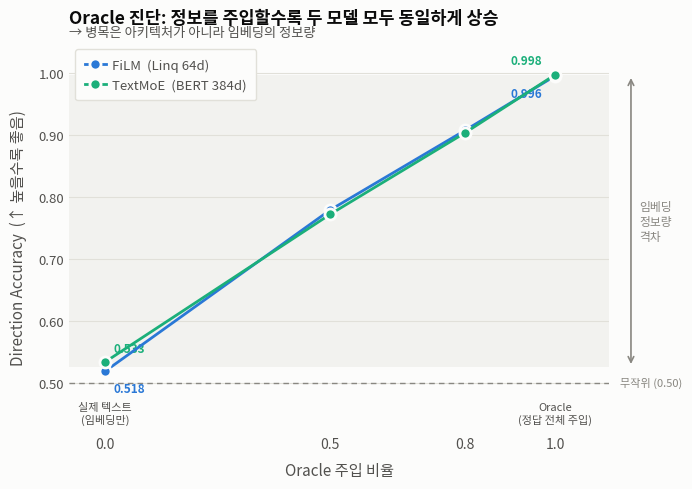

Python code for this plot: (Note: this script raises an exception after producing the figure.)
import matplotlib
matplotlib.use("Agg")
import matplotlib.pyplot as plt
import matplotlib.patches as mpatches
import numpy as np

matplotlib.rcParams["font.family"] = "Noto Sans CJK JP"
matplotlib.rcParams["axes.unicode_minus"] = False

# ── data ──────────────────────────────────────────────────────────────────────
ratios = [0.0, 0.5, 0.8, 1.0]
film_linq  = [0.518, 0.779, 0.908, 0.996]   # FiLM (Linq 64d)
tmoe_bert  = [0.533, 0.772, 0.904, 0.998]   # TextMoE (BERT)

# ── palette (validated default, slots 1 & 2) ─────────────────────────────────
C1 = "#2a78d6"   # blue  — FiLM Linq  (slot 1)
C2 = "#1baf7a"   # aqua  — TextMoE BERT (slot 2)
SURFACE  = "#fcfcfb"
GRID     = "#e1e0d9"
INK      = "#0b0b0b"
INK2     = "#52514e"
MUTED    = "#898781"

fig, ax = plt.subplots(figsize=(8, 5))
fig.patch.set_facecolor(SURFACE)
ax.set_facecolor(SURFACE)

# ── shaded region: gap between "real text" and oracle ─────────────────────────
real_text_avg = (film_linq[0] + tmoe_bert[0]) / 2  # ~0.526
oracle_avg    = (film_linq[-1] + tmoe_bert[-1]) / 2  # ~0.997
ax.axhspan(real_text_avg, oracle_avg, xmin=0, xmax=1,
           color="#e1e0d9", alpha=0.35, zorder=0, linewidth=0)

# bracket annotation (right side)
ax.annotate("", xy=(1.04, oracle_avg), xytext=(1.04, real_text_avg),
            xycoords=("axes fraction", "data"),
            textcoords=("axes fraction", "data"),
            arrowprops=dict(arrowstyle="<->", color=MUTED, lw=1.2))
ax.text(1.055, (oracle_avg + real_text_avg) / 2,
        "임베딩\n정보량\n격차",
        va="center", ha="left", fontsize=8.5, color=MUTED,
        transform=ax.get_yaxis_transform())

# ── random baseline ───────────────────────────────────────────────────────────
ax.axhline(0.5, color=MUTED, lw=1, linestyle=(0, (4, 3)), zorder=1)
ax.text(1.02, 0.5, "무작위 (0.50)",
        va="center", ha="left", fontsize=8, color=MUTED,
        transform=ax.get_yaxis_transform())

# ── series lines ──────────────────────────────────────────────────────────────
ax.plot(ratios, film_linq, color=C1, lw=2, marker="o",
        markersize=8, markerfacecolor=C1, markeredgecolor=SURFACE,
        markeredgewidth=2, zorder=4, label="FiLM  (Linq 64d)")

ax.plot(ratios, tmoe_bert, color=C2, lw=2, marker="o",
        markersize=8, markerfacecolor=C2, markeredgecolor=SURFACE,
        markeredgewidth=2, zorder=4, label="TextMoE  (BERT 384d)")

# ── endpoint labels ───────────────────────────────────────────────────────────
def label_point(ax, x, y, text, color, offset_x=0.02, offset_y=0.0,
                ha="left"):
    ax.text(x + offset_x, y + offset_y, text,
            fontsize=8.5, color=color, va="center", ha=ha,
            fontweight="600")

# ratio = 0 (real text)
label_point(ax, 0.0, film_linq[0],  "0.518", C1, offset_x=0.02, offset_y=-0.028)
label_point(ax, 0.0, tmoe_bert[0],  "0.533", C2, offset_x=0.02, offset_y= 0.022)

# ratio = 1.0 (oracle)
label_point(ax, 1.0, film_linq[-1],  "0.996", C1, offset_x=-0.03,
            offset_y=-0.028, ha="right")
label_point(ax, 1.0, tmoe_bert[-1],  "0.998", C2, offset_x=-0.03,
            offset_y= 0.022, ha="right")

# ── x-axis annotations ────────────────────────────────────────────────────────
ax.text(0.0, 0.435, "실제 텍스트\n(임베딩만)", ha="center",
        fontsize=8, color=INK2)
ax.text(1.0, 0.435, "Oracle\n(정답 전체 주입)", ha="center",
        fontsize=8, color=INK2)

# ── axes ──────────────────────────────────────────────────────────────────────
ax.set_xlim(-0.08, 1.12)
ax.set_ylim(0.42, 1.05)
ax.set_xticks([0.0, 0.5, 0.8, 1.0])
ax.set_xticklabels(["0.0", "0.5", "0.8", "1.0"],
                   fontsize=10, color=INK2)
ax.set_yticks([0.5, 0.6, 0.7, 0.8, 0.9, 1.0])
ax.set_yticklabels(["0.50", "0.60", "0.70", "0.80", "0.90", "1.00"],
                   fontsize=9.5, color=INK2)

ax.set_xlabel("Oracle 주입 비율", fontsize=11, color=INK2, labelpad=8)
ax.set_ylabel("Direction Accuracy  (↑ 높을수록 좋음)", fontsize=11,
              color=INK2, labelpad=8)

# ── grid ──────────────────────────────────────────────────────────────────────
ax.set_axisbelow(True)
ax.yaxis.grid(True, color=GRID, lw=0.8, linestyle="-")
ax.xaxis.grid(False)
for spine in ax.spines.values():
    spine.set_visible(False)
ax.tick_params(length=0)

# ── title ─────────────────────────────────────────────────────────────────────
ax.set_title("Oracle 진단: 정보를 주입할수록 두 모델 모두 동일하게 상승",
             fontsize=12.5, color=INK, fontweight="700",
             pad=14, loc="left")
ax.text(0, 1.01,
        "→ 병목은 아키텍처가 아니라 임베딩의 정보량",
        transform=ax.transAxes,
        fontsize=9.5, color=INK2, va="bottom")

# ── legend ────────────────────────────────────────────────────────────────────
legend = ax.legend(fontsize=9.5, frameon=True, loc="upper left",
                   framealpha=1, edgecolor=GRID,
                   facecolor=SURFACE, borderpad=0.7,
                   handlelength=1.6, handletextpad=0.5)
for text in legend.get_texts():
    text.set_color(INK2)

plt.tight_layout(rect=[0, 0, 0.88, 1])
out = "/home/eb/LG_AI/FinTexTS/analysis_local/oracle_diraccuracy.png"
plt.savefig(out, dpi=150, bbox_inches="tight", facecolor=SURFACE)
print(f"saved → {out}")
